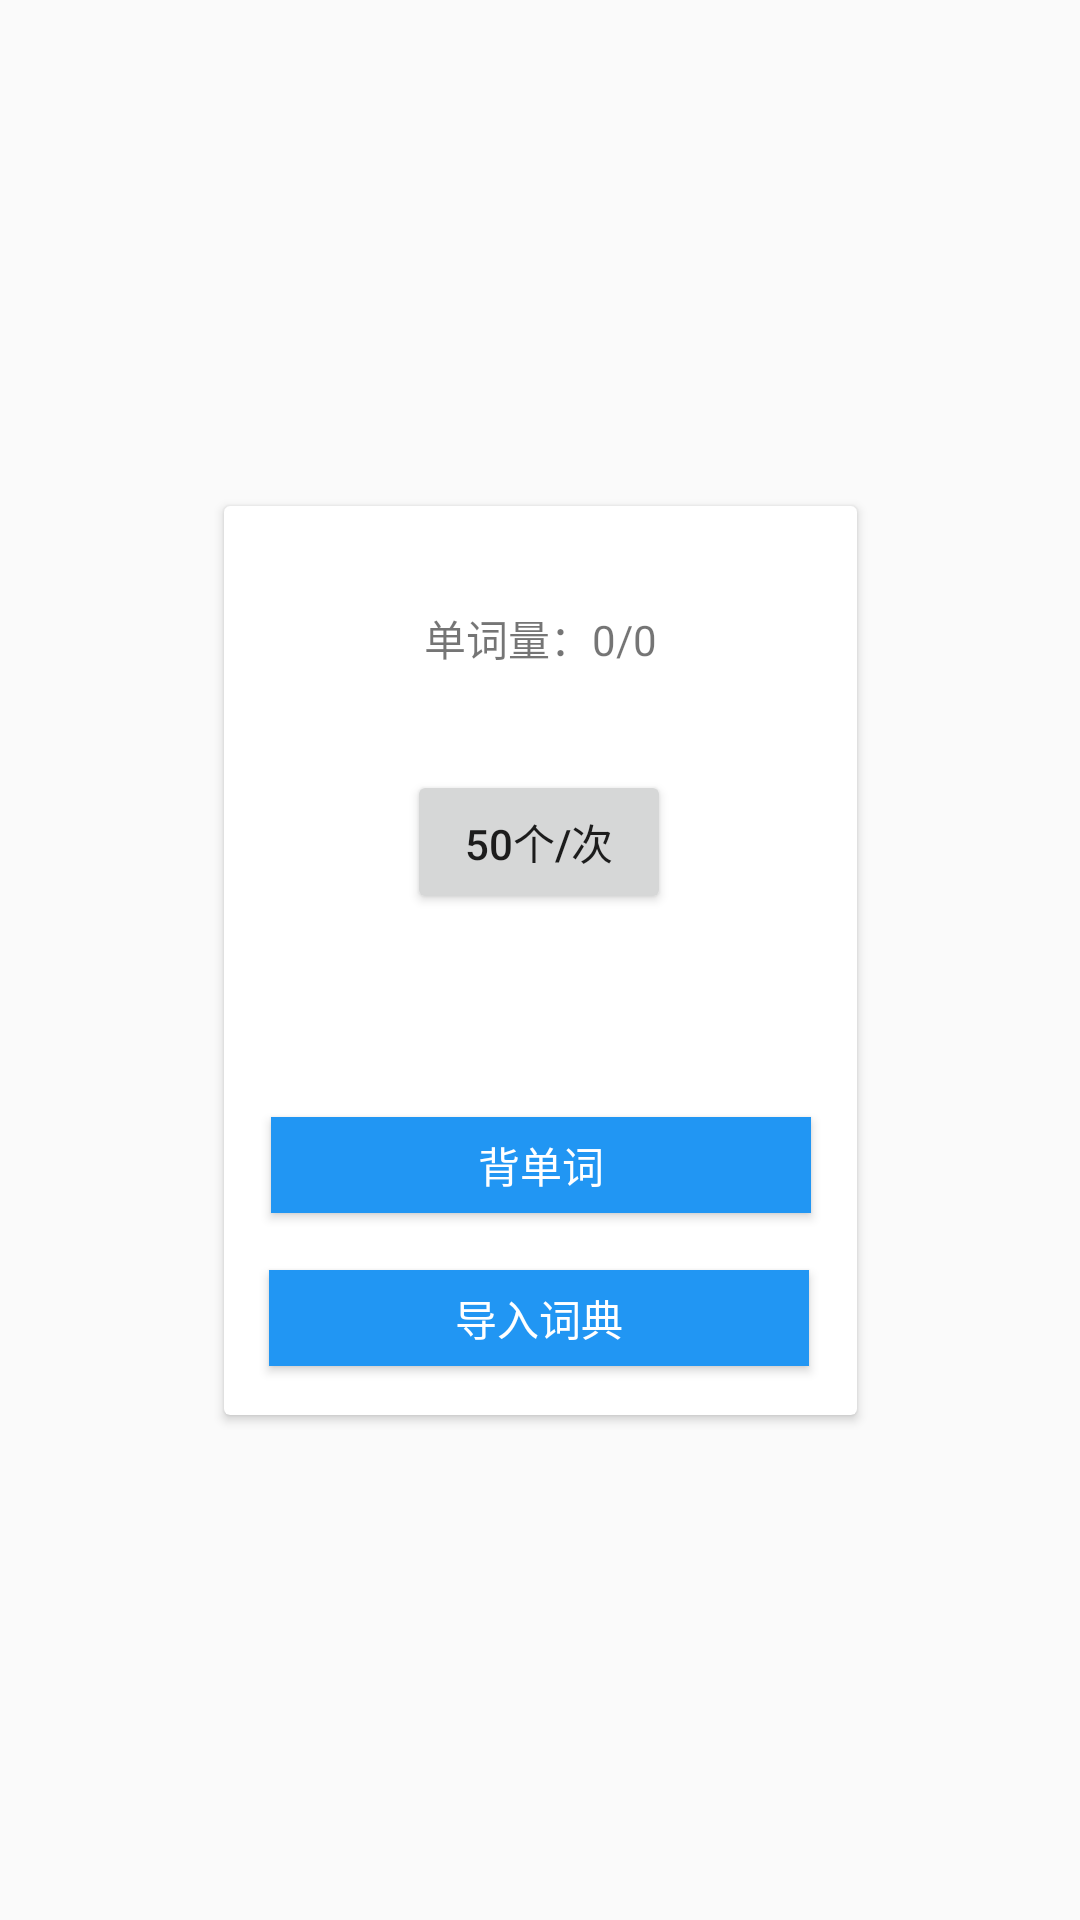

Produce the Android XML layout that renders to this screen, including the resource entries it uses.
<!-- AndroidManifest.xml: application theme WhiteTheme -->
<!-- res/layout/frame_main.xml -->
<?xml version="1.0" encoding="utf-8"?>
<androidx.constraintlayout.widget.ConstraintLayout xmlns:android="http://schemas.android.com/apk/res/android"
                                                   xmlns:app="http://schemas.android.com/apk/res-auto"
                                                   android:layout_width="match_parent"
                                                   android:layout_height="match_parent"
>

    <androidx.cardview.widget.CardView
            android:layout_width="211dp"
            android:layout_height="303dp"
            app:layout_constraintEnd_toEndOf="parent"
            app:layout_constraintStart_toStartOf="parent" app:layout_constraintTop_toTopOf="parent"
            app:layout_constraintBottom_toBottomOf="parent">
        <androidx.constraintlayout.widget.ConstraintLayout
                android:layout_width="match_parent"
                android:layout_height="match_parent">

            <Button
                    android:text="导入词典"
                    android:layout_width="180dp"
                    android:layout_height="32dp" android:id="@+id/import_file"
                    android:background="#2196F3" android:textColor="#FFFFFF"
                    app:layout_constraintTop_toBottomOf="@+id/day_words"
                    app:layout_constraintBottom_toBottomOf="parent" app:layout_constraintStart_toStartOf="parent"
                    app:layout_constraintEnd_toEndOf="parent" app:layout_constraintHorizontal_bias="0.483"
                    app:layout_constraintVertical_bias="0.88"
            />
            <Button
                    android:text="50个/次"
                    android:layout_width="wrap_content"
                    android:layout_height="wrap_content" android:id="@+id/day_words"
                    app:layout_constraintTop_toTopOf="parent"
                    app:layout_constraintBottom_toBottomOf="parent" app:layout_constraintVertical_bias="0.345"
                    app:layout_constraintEnd_toEndOf="parent" app:layout_constraintStart_toStartOf="parent"
                    app:layout_constraintHorizontal_bias="0.495"/>
            <Button
                    android:text="背单词"
                    android:layout_width="180dp"
                    android:layout_height="32dp" android:id="@+id/remenber"
                    android:background="#2196F3" android:textColor="#FFFFFF"
                    app:layout_constraintTop_toBottomOf="@+id/day_words"
                    app:layout_constraintBottom_toBottomOf="parent" app:layout_constraintStart_toStartOf="parent"
                    app:layout_constraintEnd_toEndOf="parent"/>
            <TextView
                    android:text="单词量：0/0"
                    android:layout_width="wrap_content"
                    android:layout_height="wrap_content" android:id="@+id/all_words"
                    app:layout_constraintEnd_toEndOf="parent"
                    app:layout_constraintStart_toStartOf="parent" app:layout_constraintBottom_toTopOf="@+id/day_words"
                    app:layout_constraintTop_toTopOf="parent"/>
        </androidx.constraintlayout.widget.ConstraintLayout>
    </androidx.cardview.widget.CardView>
</androidx.constraintlayout.widget.ConstraintLayout>
<!-- resources referenced by this layout -->
<resources>
  <style name="WhiteTheme" parent="BaseLightTheme">
          <item name="android:toolbarStyle">@style/LightTollBarTheme</item>
          <item name="colorPrimary">@color/colorPrimary</item>
          <item name="colorPrimaryDark">@color/mdtp_white</item>
          <item name="colorAccent">@color/colorAccent</item>
  
          <item name="android:colorControlNormal">@android:color/black</item>
  
          <item name="android:windowTranslucentStatus">true</item>
          <item name="android:editTextColor">@android:color/black</item>
  
      </style>
  <style name="BaseLightTheme" parent="AppTheme">
  
          <item name="android:windowLightStatusBar" tools:targetApi="m">false</item>
          <item name="android:textColorHint">@color/textHintColor</item>
          <item name="android:textCursorDrawable">@null</item>
          <item name="android:toolbarStyle">@style/DarkToolBarTheme</item>
      </style>
  <style name="LightTollBarTheme" parent="ThemeOverlay.AppCompat.Light">
          <item name="android:colorControlNormal">@android:color/black</item>
      </style>
  <color name="colorPrimary">@color/blue_A400</color>
  <color name="mdtp_white">#ffffff</color>
  <color name="colorAccent">#ff4081</color>
  <style name="AppTheme" parent="Theme.AppCompat.Light.NoActionBar">
          
          <item name="colorPrimary">@color/colorPrimary</item>
          <item name="colorPrimaryDark">@color/colorPrimaryDark</item>
          <item name="colorAccent">@color/colorAccent</item>
      </style>
  <color name="textHintColor">#66ffffff</color>
  <style name="DarkToolBarTheme" parent="ThemeOverlay.AppCompat.Dark">
          <item name="colorControlNormal">@color/mdtp_white</item>
      </style>
  <color name="blue_A400">#2979ff</color>
  <color name="colorPrimaryDark">@color/mdtp_white</color>
</resources>
